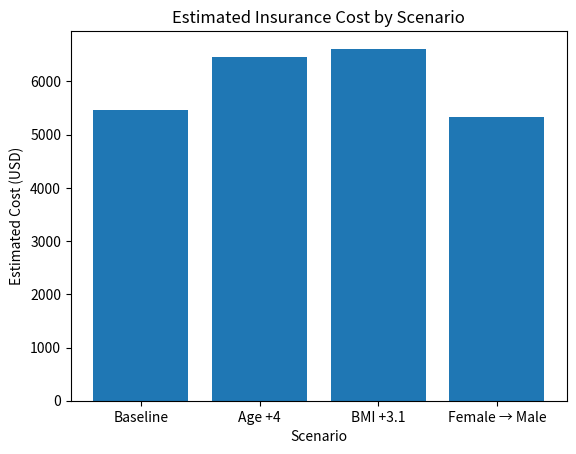

The matplotlib source for this figure:
age = 28
sex = 0        # 0 = female, 1 = male
bmi = 26.2
num_of_children = 3
smoker = 0     # 0 = non-smoker, 1 = smoker

def analyze_smoker(smoker_status):
    if smoker_status == 1:
        print("Smoking status: Smoker — To lower your cost, you should consider quitting smoking.")
    else:
        print("Smoking status: Non-smoker — Smoking is not an issue for you.")

def analyze_bmi(bmi):
    if bmi < 18.5:
        print("BMI status: Underweight — Consider speaking with a healthcare provider.")
    elif bmi < 25:
        print("BMI status: Healthy range — Keep up the good work!")
    elif bmi < 30:
        print("BMI status: Overweight — Small lifestyle changes can help reduce your cost.")
    else:
        print("BMI status: Obese range — This may significantly impact your insurance cost.")

def analyze_age(age):
    if age < 25:
        print("Age group: Young adult — You benefit from lower age-related costs.")
    elif age < 45:
        print("Age group: Middle adult — Moderate age-related cost impact.")
    else:
        print("Age group: Older adult — Age is a significant factor in your estimated cost.")

def estimate_insurance_cost(age, sex, bmi, num_of_children, smoker):
    return 250 * age - 128 * sex + 370 * bmi + 425 * num_of_children + 24000 * smoker - 12500

baseline_cost     = estimate_insurance_cost(age, sex, bmi, num_of_children, smoker)
age_increase_cost = estimate_insurance_cost(age + 4, sex, bmi, num_of_children, smoker)
bmi_increase_cost = estimate_insurance_cost(age, sex, bmi + 3.1, num_of_children, smoker)
sex_change_cost   = estimate_insurance_cost(age, 1, bmi, num_of_children, smoker)

print("--- Insurance Cost Summary ---")
print("This person's estimated insurance cost is: $" + str(baseline_cost))
print("If age increases by 4 years, cost changes by: $" + str(age_increase_cost - baseline_cost))
print("If BMI increases by 3.1, cost changes by: $" + str(bmi_increase_cost - baseline_cost))
print("If sex changes from female to male, cost changes by: $" + str(sex_change_cost - baseline_cost))

print("--- Personalized Feedback ---")
analyze_smoker(smoker)
analyze_bmi(bmi)
analyze_age(age)

%pip install matplotlib

import matplotlib.pyplot as plt

labels = ["Baseline", "Age +4", "BMI +3.1", "Female → Male"]
costs  = [baseline_cost, age_increase_cost, bmi_increase_cost, sex_change_cost]

plt.figure()
plt.bar(labels, costs)
plt.title("Estimated Insurance Cost by Scenario")
plt.ylabel("Estimated Cost (USD)")
plt.xlabel("Scenario")
plt.show()